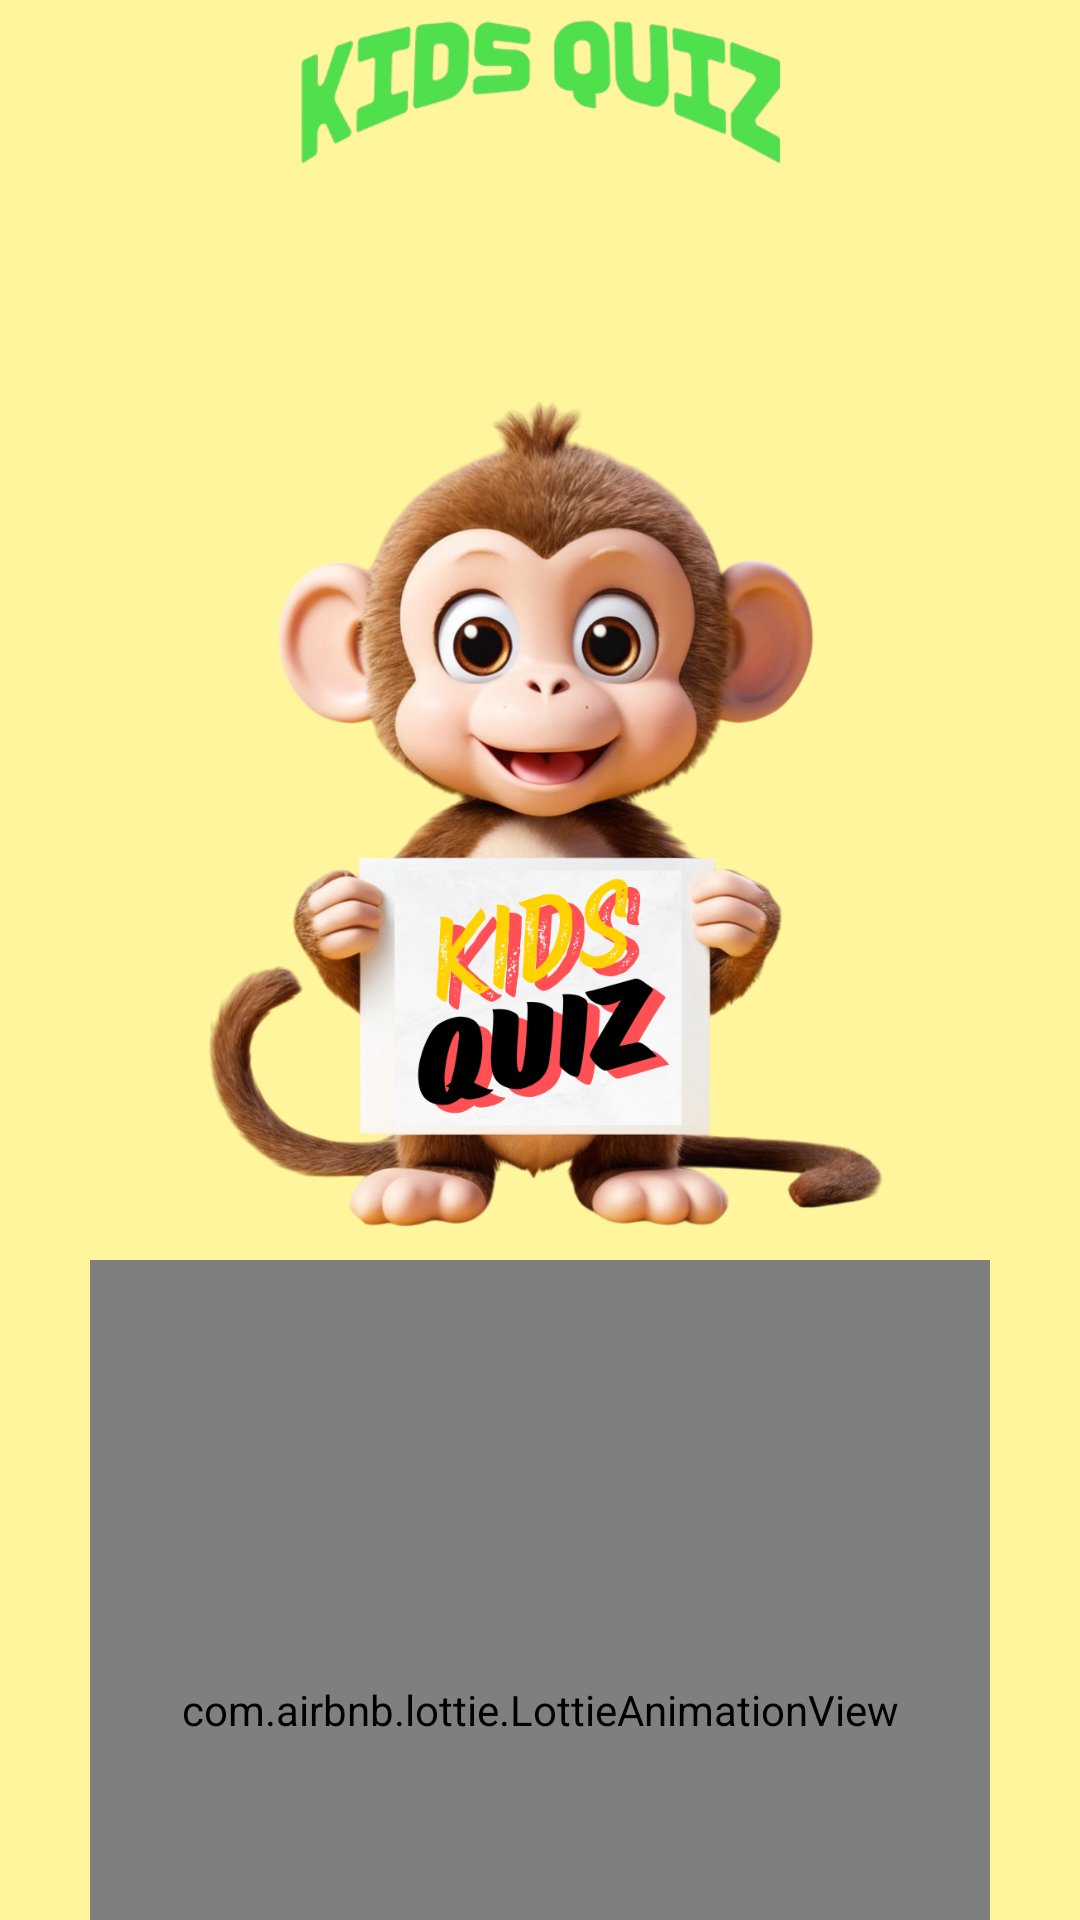

Produce the Android XML layout that renders to this screen, including the resource entries it uses.
<!-- AndroidManifest.xml: application theme Theme.KidsQuiz -->
<!-- res/layout/activity_splash.xml -->
<?xml version="1.0" encoding="utf-8"?>
<LinearLayout xmlns:android="http://schemas.android.com/apk/res/android"
    xmlns:app="http://schemas.android.com/apk/res-auto"
    xmlns:tools="http://schemas.android.com/tools"
    android:id="@+id/main"
    android:layout_width="match_parent"
    android:layout_height="match_parent"
    android:orientation="vertical"
    android:gravity="center"
    android:background="@color/background"
    tools:context=".SplashActivity">


    <ImageView
        android:layout_width="300dp"
        android:layout_height="200dp"
        android:contentDescription="@string/app_name"
        android:src="@drawable/kidsquizname" />

    <ImageView
        android:layout_width="300dp"
        android:layout_height="300dp"
        android:contentDescription="@string/app_name"
        android:src="@drawable/kidsquiz" />

    <com.airbnb.lottie.LottieAnimationView
        android:id="@+id/lottieAnimationView"
        android:layout_width="300dp"
        android:layout_height="300dp"
        app:lottie_rawRes="@raw/loading"
        app:lottie_loop="true"
        app:lottie_autoPlay="true"/>

</LinearLayout>
<!-- resources referenced by this layout -->
<resources>
  <color name="background">#FFF59D</color>
  <!-- drawable kidsquiz: png bitmap (drawable, 790258 bytes) -->
  <!-- drawable kidsquizname: png bitmap (drawable, 56263 bytes) -->
  <string name="app_name">Kids Quiz</string>
  <style name="Theme.KidsQuiz" parent="Base.Theme.KidsQuiz" />
  <style name="Base.Theme.KidsQuiz" parent="Theme.Material3.DayNight.NoActionBar">
          
          
      </style>
</resources>
